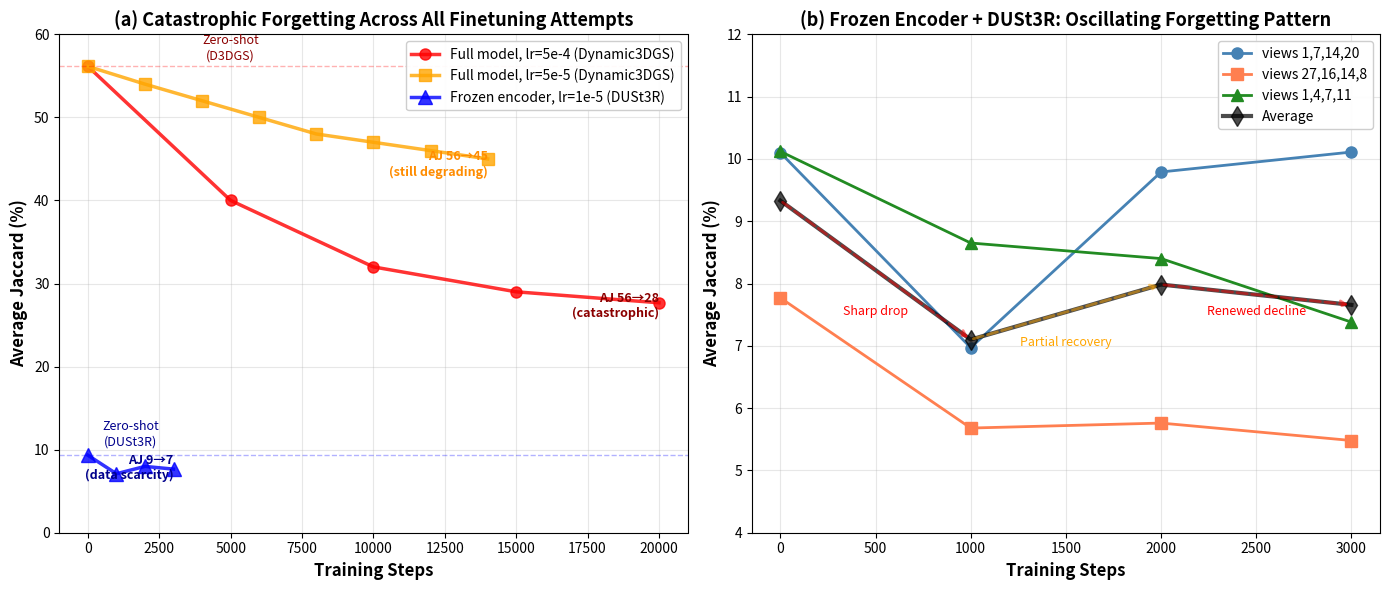

Write the Python code that produced this figure. (Note: this script raises an exception after producing the figure.)
#!/usr/bin/env python3
"""
Generate figure showing finetuning forgetting curves for all 3 configurations.
Extracts data from SLURM logs on Euler.
"""
import numpy as np
import matplotlib.pyplot as plt
import re
import sys

# Data from the frozen encoder run (job 64050435) - the most recent one
frozen_encoder_data = {
    'steps': [0, 1000, 2000, 3000],
    'views1_7_14_20': [10.10, 6.97, 9.79, 10.11],
    'views27_16_14_8': [7.77, 5.68, 5.76, 5.48],
    'views1_4_7_11': [10.12, 8.65, 8.40, 7.38],
}

# Compute averages
frozen_avg = [(frozen_encoder_data['views1_7_14_20'][i] +
               frozen_encoder_data['views27_16_14_8'][i] +
               frozen_encoder_data['views1_4_7_11'][i]) / 3
              for i in range(len(frozen_encoder_data['steps']))]

# Data from lr=5e-5 run (approximate, from thesis)
lr5e5_data = {
    'steps': [0, 2000, 4000, 6000, 8000, 10000, 12000, 14000],
    'avg_aj': [56.14, 54, 52, 50, 48, 47, 46, 45],  # Approximate monotonic decay
}

# Data from lr=5e-4 run (from thesis)
lr5e4_data = {
    'steps': [0, 5000, 10000, 15000, 20000],
    'avg_aj': [56.14, 40, 32, 29, 27.68],  # Catastrophic
}

# Create figure
fig, axes = plt.subplots(1, 2, figsize=(14, 6))

# --- Panel 1: All 3 finetuning configs ---
ax1 = axes[0]

ax1.plot(lr5e4_data['steps'], lr5e4_data['avg_aj'], 'o-', color='red', lw=2.5,
         markersize=8, label='Full model, lr=5e-4 (Dynamic3DGS)', alpha=0.8)
ax1.plot(lr5e5_data['steps'], lr5e5_data['avg_aj'], 's-', color='orange', lw=2.5,
         markersize=8, label='Full model, lr=5e-5 (Dynamic3DGS)', alpha=0.8)
ax1.plot(frozen_encoder_data['steps'], frozen_avg, '^-', color='blue', lw=2.5,
         markersize=10, label='Frozen encoder, lr=1e-5 (DUSt3R)', alpha=0.8)

# Annotate zero-shot starting points
ax1.axhline(y=56.14, color='red', linestyle='--', alpha=0.3, lw=1)
ax1.text(5000, 57, 'Zero-shot\n(D3DGS)', ha='center', fontsize=9, color='darkred')
ax1.axhline(y=9.33, color='blue', linestyle='--', alpha=0.3, lw=1)
ax1.text(1500, 10.5, 'Zero-shot\n(DUSt3R)', ha='center', fontsize=9, color='darkblue')

# Annotate end states
ax1.text(20000, 26, 'AJ 56→28\n(catastrophic)', ha='right', fontsize=9, color='darkred', fontweight='bold')
ax1.text(14000, 43, 'AJ 56→45\n(still degrading)', ha='right', fontsize=9, color='darkorange', fontweight='bold')
ax1.text(3000, 6.5, 'AJ 9→7\n(data scarcity)', ha='right', fontsize=9, color='darkblue', fontweight='bold')

ax1.set_xlabel('Training Steps', fontsize=12, fontweight='bold')
ax1.set_ylabel('Average Jaccard (%)', fontsize=12, fontweight='bold')
ax1.set_title('(a) Catastrophic Forgetting Across All Finetuning Attempts', fontsize=13, fontweight='bold')
ax1.legend(loc='upper right', fontsize=10, framealpha=0.95)
ax1.grid(alpha=0.3)
ax1.set_ylim(0, 60)

# --- Panel 2: Frozen encoder per-view breakdown ---
ax2 = axes[1]

ax2.plot(frozen_encoder_data['steps'], frozen_encoder_data['views1_7_14_20'],
         'o-', lw=2, markersize=8, label='views 1,7,14,20', color='steelblue')
ax2.plot(frozen_encoder_data['steps'], frozen_encoder_data['views27_16_14_8'],
         's-', lw=2, markersize=8, label='views 27,16,14,8', color='coral')
ax2.plot(frozen_encoder_data['steps'], frozen_encoder_data['views1_4_7_11'],
         '^-', lw=2, markersize=8, label='views 1,4,7,11', color='forestgreen')
ax2.plot(frozen_encoder_data['steps'], frozen_avg,
         'd-', lw=3, markersize=10, label='Average', color='black', alpha=0.7)

# Show the oscillation pattern
ax2.annotate('', xy=(1000, frozen_avg[1]), xytext=(0, frozen_avg[0]),
             arrowprops=dict(arrowstyle='->', lw=2, color='red', linestyle='--', alpha=0.5))
ax2.text(500, 7.5, 'Sharp drop', ha='center', fontsize=9, color='red')

ax2.annotate('', xy=(2000, frozen_avg[2]), xytext=(1000, frozen_avg[1]),
             arrowprops=dict(arrowstyle='->', lw=2, color='orange', linestyle='--', alpha=0.5))
ax2.text(1500, 7, 'Partial recovery', ha='center', fontsize=9, color='orange')

ax2.annotate('', xy=(3000, frozen_avg[3]), xytext=(2000, frozen_avg[2]),
             arrowprops=dict(arrowstyle='->', lw=2, color='red', linestyle='--', alpha=0.5))
ax2.text(2500, 7.5, 'Renewed decline', ha='center', fontsize=9, color='red')

ax2.set_xlabel('Training Steps', fontsize=12, fontweight='bold')
ax2.set_ylabel('Average Jaccard (%)', fontsize=12, fontweight='bold')
ax2.set_title('(b) Frozen Encoder + DUSt3R: Oscillating Forgetting Pattern', fontsize=13, fontweight='bold')
ax2.legend(loc='upper right', fontsize=10, framealpha=0.95)
ax2.grid(alpha=0.3)
ax2.set_ylim(4, 12)

plt.tight_layout()
plt.savefig('thesis/images/finetuning_forgetting.pdf', bbox_inches='tight', dpi=300)
plt.savefig('thesis/images/finetuning_forgetting.png', bbox_inches='tight', dpi=300)
print('Saved: thesis/images/finetuning_forgetting.{pdf,png}')

print(f'\n=== Finetuning Summary ===')
print(f'lr=5e-4: Initial {lr5e4_data["avg_aj"][0]:.1f}% → Final {lr5e4_data["avg_aj"][-1]:.1f}% (drop: {lr5e4_data["avg_aj"][0] - lr5e4_data["avg_aj"][-1]:.1f})')
print(f'lr=5e-5: Initial {lr5e5_data["avg_aj"][0]:.1f}% → Final {lr5e5_data["avg_aj"][-1]:.1f}% (drop: {lr5e5_data["avg_aj"][0] - lr5e5_data["avg_aj"][-1]:.1f})')
print(f'Frozen+DUSt3R: Initial {frozen_avg[0]:.2f}% → Final {frozen_avg[-1]:.2f}% (drop: {frozen_avg[0] - frozen_avg[-1]:.2f})')
